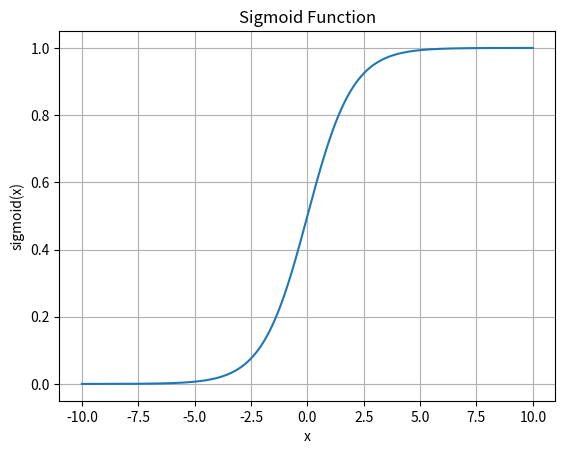

This figure's Python source:
import matplotlib.pyplot as plt
import numpy as np

def sigmoid(x):
    return 1 / (1 + np.exp(-x)) 

x = np.linspace(-10, 10, 1000)
y = sigmoid(x)
plt.plot(x, y)
plt.title('Sigmoid Function')
plt.xlabel('x')
plt.ylabel('sigmoid(x)')
plt.grid()
plt.show()
